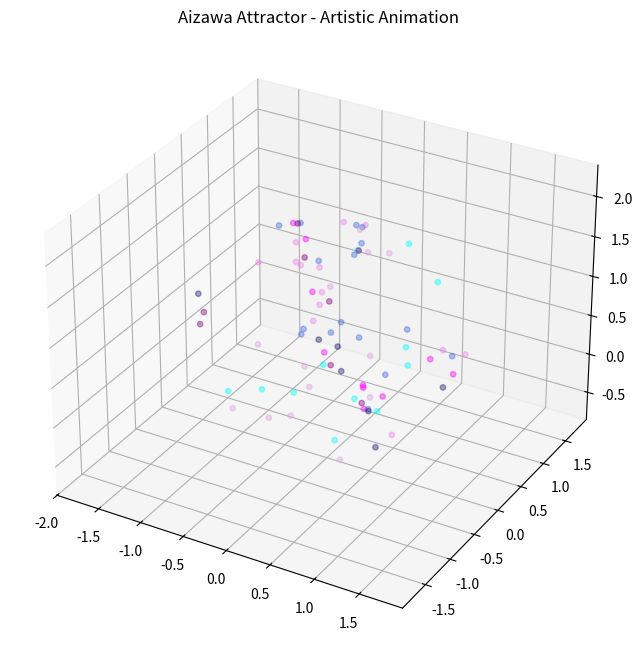

Here is the Python script that generated this plot:
# [redacted]
# https://en.wikipedia.org/wiki/Attractor
import numpy as np
import matplotlib.pyplot as plt
from matplotlib.animation import FuncAnimation
from matplotlib.colors import ListedColormap
from mpl_toolkits.mplot3d.art3d import Line3DCollection

# Parameter Aizawa Attractor
alpha = 0.95
beta = 0.70
delta = 3.50
eps = 0.25
gamma = 0.60
zeta = 0.10

# Persamaan diferensial Atraktor Aizawa
def aizawa_deriv(state):
    x, y, z = state
    M = np.array([
        [ z - beta,   -delta,  0 ],
        [ delta,      z - beta, 0 ],
        [ -x*(eps*z + 1), -y*(eps*z + 1), zeta*x**3 - (1/3)*z**2 + alpha ]
    ])
    vec = np.array([x, y, z])
    bias = np.array([0, 0, gamma])
    return M @ vec + bias


dt = 0.005
steps = 20000
state = np.array([0.1, 0.0, 0.0])

xs, ys, zs = [], [], []

for _ in range(steps):
    k1 = aizawa_deriv(state)
    k2 = aizawa_deriv(state + 0.5 * dt * k1)
    k3 = aizawa_deriv(state + 0.5 * dt * k2)
    k4 = aizawa_deriv(state + dt * k3)
    state = state + (dt/6) * (k1 + 2*k2 + 2*k3 + k4)

    xs.append(state[0])
    ys.append(state[1])
    zs.append(state[2])

xs = np.array(xs)
ys = np.array(ys)
zs = np.array(zs)


cmap_line = ListedColormap(["aqua", "midnightblue", "purple", "royalblue", "violet", "fuchsia", "plum"])
colors_line = cmap_line(np.linspace(0,1,len(xs)-1))

segments = np.array([ [[xs[i], ys[i], zs[i]], [xs[i+1], ys[i+1], zs[i+1]]] for i in range(len(xs)-1)])


fig = plt.figure(figsize=(10,8))
ax = fig.add_subplot(111, projection='3d')


padding = 0.5
ax.set_xlim(xs.min()-padding, xs.max()+padding)
ax.set_ylim(ys.min()-padding, ys.max()+padding)
ax.set_zlim(zs.min()-padding, zs.max()+padding)
ax.set_title("Aizawa Attractor - Artistic Animation")


lc = Line3DCollection(segments[:1], colors=colors_line[:1], linewidths=0.5, alpha=0.6)
ax.add_collection3d(lc)


num_points = 80
offset_scale = 0.2
rand_idx = np.random.choice(len(xs), num_points)
points = np.vstack([xs[rand_idx], ys[rand_idx], zs[rand_idx]]).T
point_offsets = (np.random.rand(num_points,3)-0.5)*offset_scale


colors_points = np.random.choice(
    ["aqua", "midnightblue", "purple", "royalblue", "violet", "fuchsia", "plum"], size=num_points
)
scatter = ax.scatter(points[:,0], points[:,1], points[:,2],
                     c=colors_points, s=15, alpha=0.4)

frames = 500
skip = max(len(segments)//frames, 1)

def update(frame):
    idx = frame*skip
    lc.set_segments(segments[:idx])
    lc.set_color(colors_line[:idx])

    lag = 0.3
    t_idx = ((rand_idx + int(frame*skip*lag)) % len(xs))
    new_points = np.vstack([xs[t_idx]+point_offsets[:,0],
                            ys[t_idx]+point_offsets[:,1],
                            zs[t_idx]+point_offsets[:,2]]).T
    scatter._offsets3d = (new_points[:,0], new_points[:,1], new_points[:,2])

    if frame > 0.3*frames:
        progress = (frame - 0.3*frames)/(0.7*frames)
        elev = 10 + progress*50
        azim = progress*360
        ax.view_init(elev=elev, azim=azim)

    return lc, scatter

# Animasi
anim = FuncAnimation(fig, update, frames=frames, interval=20, blit=False)

plt.show()
